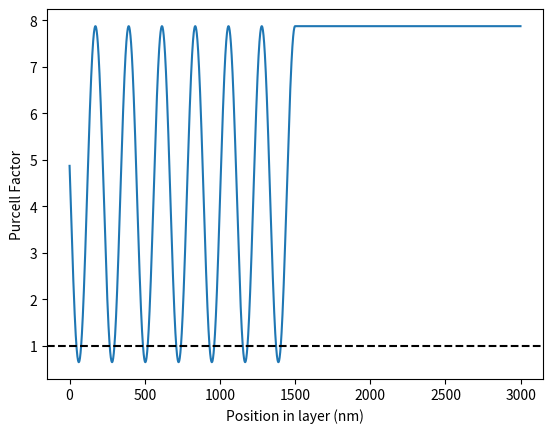

The matplotlib source for this figure:
import scipy as sp
import numpy as np
import scipy.integrate as integrate
import matplotlib.pyplot as plt

from numpy import pi, exp, sin, cos, sqrt
from tqdm import *


class LifetimeTmm:
    def __init__(self):
        self.d_list = np.array([], dtype=float)
        self.n_list = np.array([], dtype=complex)
        self.m_list = np.array([], dtype=bool)
        self.m = 0
        self.d_cumsum = np.array([], dtype=float)
        self.num_layers = 0
        self.pol = 'u'
        self.lam_vac = 0
        self.n_a = 0
        self.th = 0

    def add_layer(self, d, n, active=False):
        self.d_list = np.append(self.d_list, d)
        self.n_list = np.append(self.n_list, n)
        self.m_list = np.append(self.m_list, active)
        # Set m to location where active layer is
        if self.m_list.any():
            self.m = np.where(self.m_list == True)[0][0]
        self.d_cumsum = np.cumsum(self.d_list)
        self.num_layers = np.size(self.d_list)

    def set_wavelength(self, lam_vac):
        if hasattr(lam_vac, 'size') and lam_vac.size > 1:
            raise ValueError('This function is not vectorized; you need to run one '
                             'calculation at a time (1 wavelength, 1 angle, etc.)')
        self.lam_vac = lam_vac

    def set_bulk_n(self, n_a):
        self.n_a = n_a

    def set_polarization(self, pol):
        if pol not in ['s', 'p']:
            raise ValueError("Polarisation must be 's' or 'p' when angle of incidence is"
                             " not 90$\degree$s")
        self.pol = pol

    def set_angle(self, th, units='radians'):
        if hasattr(th, 'size') and th.size > 1:
            raise ValueError('This function is not vectorized; you need to run one '
                             'calculation for each angle at a time')

        if units == 'radians':
            if th >= pi/2 or th <= -pi/2:
                raise ValueError('The light is not incident on the structure. Check input theta '
                                 'satisfies -pi/2 <= theta < pi/2')
            self.th = th
        elif units == 'degrees':
            if th >= 90 or th <= -90:
                raise ValueError('The light is not incident on the structure. Check input theta '
                                 'satisfies -90 <= theta < 90')
            self.th = th * (pi/180)
        else:
            raise ValueError('Units of angle not recognised. Please enter \'radians\' or \'degrees\'.')

    @staticmethod
    def q(nj, n0, th):
        assert 0 <= th < pi/2, 'Error evaluating wave vector. Check input theta is between 0 and pi/2.'
        return sqrt(nj**2 - n0.real**2 * sin(th)**2)

    def I_mat(self, nj, nk):
        th = self.th
        n0 = self.n_list[0]

        qj = self.q(nj, n0, th)
        qk = self.q(nk, n0, th)

        if self.pol is 'p':
            r = (qj * nk**2 - qk * nj**2) / (qj * nk**2 + qk * nj**2)
            t = (2 * nj * nk * qj) / (qj * nk**2 + qk * nj**2)
        else:  # pol is 's' (or 'u')
            r = (qj - qk) / (qj + qk)
            t = (2 * qj) / (qj + qk)
        assert t != 0, ValueError('Transmission is zero, cannot evaluate I_mat.')
        return (1/t) * np.array([[1, r], [r, 1]], dtype=complex)

    def L_mat(self, nj, dj):
        qj = self.q(nj, self.n_list[0], self.th)
        eps = (2*pi*qj) / self.lam_vac
        delta = eps*dj
        return np.array([[exp(-1j*delta), 0], [0, exp(1j*delta)]], dtype=complex)

    def calc_s_matrix(self):
        d_list = self.d_list
        n = self.n_list
        num_layers = self.num_layers
        # calculate the total system transfer matrix S
        S = self.I_mat(n[0], n[1])
        for layer in range(1, num_layers - 1):
            mL = self.L_mat(n[layer], d_list[layer])
            mI = self.I_mat(n[layer], n[layer + 1])
            S = S @ mL @ mI
        return S

    def calc_s_primed(self):
        d_list = self.d_list
        n = self.n_list
        # Active layer
        m = self.m

        # Calculate S_Prime
        S_prime = self.I_mat(n[0], n[1])
        for v in range(1, m):
            mL = self.L_mat(n[v], d_list[v])
            mI = self.I_mat(n[v], n[v + 1])
            S_prime = S_prime @ mL @ mI
        # Calculate S_dPrime (doubled prime)
        S_dprime = self.I_mat(n[m], n[m + 1])
        for v in range(m + 1, self.num_layers - 1):
            mL = self.L_mat(n[v], d_list[v])
            mI = self.I_mat(n[v], n[v + 1])
            S_dprime = S_dprime @ mL @ mI
        return S_prime, S_dprime

    def calc_R_and_T(self):
        S = self.system_matrix()
        R = abs(S[1, 0] / S[0, 0]) ** 2
        T = abs(1 / S[0, 0]) ** 2
        # note this is incorrect T: https://en.wikipedia.org/wiki/Fresnel_equations
        return R, T

    def calc_absorption(self):
        # Absorption coefficient in 1/cm
        absorption = np.zeros(self.num_layers)
        for layer in range(1, self.num_layers):
            absorption[layer] = (4*pi*np.imag(self.n_list[layer])) / (self.lam_vac*1.0e-7)
        return absorption

    def structure_E_field(self, x_step=1, time_reversal=False):

        self._simulation_test(x_step)

        d_list = self.d_list
        n = self.n_list
        lam_vac = self.lam_vac
        d_cumsum = self.d_cumsum
        num_layers = self.num_layers

        # calculate the total system transfer matrix S
        S = self.calc_s_matrix()

        # x positions to evaluate E field at over entire structure
        x_pos = np.arange((x_step / 2.0), sum(d_list), x_step)
        # get x_mat - specifies what layer the corresponding point in x_pos is in
        comp1 = np.kron(np.ones((num_layers, 1)), x_pos)
        comp2 = np.transpose(np.kron(np.ones((len(x_pos), 1)), d_cumsum))
        x_mat = sum(comp1 > comp2, 0)

        E = np.zeros(len(x_pos), dtype=complex)
        E_avg = np.zeros(num_layers)

        for layer in range(1, num_layers - 1):
            self.m = layer
            S_prime, S_dprime = self.calc_s_primed()

            #  Electric Field Profile
            qj = self.q(n[layer], n[0], self.th)
            eps = (2*pi*qj) / lam_vac
            x_indices = np.where(x_mat == layer)
            x = x_pos[x_indices] - d_cumsum[layer - 1]  # Calculate depth into layer

            # Alternate Calculation
            if not time_reversal:
                rR = S[1, 0] / S[0, 0]
            else:
                rR = S[1, 1] / S[0, 1]
            t_plus = (S_prime[1, 1] - rR * S_prime[0, 1]) / np.linalg.det(S_prime)
            t_mimus = (rR * S_prime[0, 0] - S_prime[1, 0]) / np.linalg.det(S_prime)
            E[x_indices] = t_plus*exp(1j*eps*x) + t_mimus*exp(-1j*eps*x)

            # Average E field inside the layers
            if not d_list[layer] == 0:
                E_avg[layer] = sum(abs(E[x_indices])**2) / (x_step*d_list[layer])

        E_square = abs(E[:])**2

        return {'E': E, 'E_square': E_square, 'E_avg': E_avg}

    def layer_E_Field(self, x_step=1, time_reversal=False):

        self._simulation_test(x_step)

        d_list = self.d_list
        n = self.n_list

        # calculate the transfer matrices
        S = self.calc_s_matrix()
        S_prime, S_dprime = self.calc_s_primed()

        #  Electric Field Profile
        qj = self.q(n[self.m], n[0], self.th)
        eps = (2*pi*qj) / self.lam_vac
        dj = d_list[self.m]
        x = np.arange((x_step / 2.0), dj, x_step)

        # Alternate Calculation
        if not time_reversal:
            rR = S[1, 0] / S[0, 0]
        else:
            rR = S[1, 1] / S[0, 1]

        t_plus = (S_prime[1, 1] - rR*S_prime[0, 1]) / np.linalg.det(S_prime)
        t_minus = (rR*S_prime[0, 0] - S_prime[1, 0]) / np.linalg.det(S_prime)
        E = t_plus*exp(1j*eps*x) + t_minus*exp(-1j*eps*x)

        E_square = abs(E[:])**2
        E_avg = sum(E_square) / (x_step*dj)

        # Store matrices
        self.S = S
        self.S_prime = S_prime
        self.S_dprime = S_dprime

        return {'x': x, 'E': E, 'E_square': E_square, 'E_avg': E_avg}

    def show_structure(self):
        import matplotlib.pyplot as plt
        import matplotlib.patches as patches

        d_list = self.d_list
        n_list = self.n_list
        d_cumsum = self.d_cumsum

        # Shades to fill rectangles with based on refractive index
        alphas = abs(n_list) / max(abs(n_list))

        fig = plt.figure()
        ax = fig.add_subplot(111)

        for i, dx in enumerate(d_list[1:-1]):
            x = d_cumsum[i]
            layer_text = ('{0.real:.2f} + {0.imag:.2f}j'.format(n_list[i+1]))
            p = patches.Rectangle(
                (x, 0.0),    # (x,y)
                dx,          # width
                1.0,         # height
                alpha=alphas[i+1],
                linewidth=2,
                label=layer_text,
            )
            ax.add_patch(p)

        # Create legend without duplicate keys
        from collections import OrderedDict
        handles, labels = ax.get_legend_handles_labels()
        by_label = OrderedDict(zip(labels, handles))
        ax.legend(by_label.values(), by_label.keys(), loc='best')

        ax.set_xlim([0, d_cumsum[-1]])
        ax.set(xlabel=r'x', ylabel=r'A.U.')
        plt.show()

    def _simulation_test(self, x_step):
        if (self.d_list[0] != 0) or (self.d_list[-1] != 0):
            raise ValueError('Structure must start and end with 0!')
        if type(x_step) != int:
            raise ValueError('x_step must be an integer. Reduce SI unit'
                             'inputs for thicknesses and wavelengths for greater resolution ')

    @staticmethod
    def snell(n_1, n_2, th_1):
        """
        return angle theta in layer 2 with refractive index n_2, assuming
        it has angle th_1 in layer with refractive index n_1. Use Snell's law. Note
        that "angles" may be complex!!
        """
        # Important that the arcsin here is scipy.arcsin, not numpy.arcsin!! (They
        # give different results e.g. for arcsin(2).)
        # Use real_if_close because e.g. arcsin(2 + 1e-17j) is very different from
        # arcsin(2) due to branch cut
        return sp.arcsin(np.real_if_close(n_1*sin(th_1) / n_2))

    def flip(self):
        """ Flip the structure front-to-back.
        """
        self.d_list = self.d_list[::-1]
        self.n_list = self.n_list[::-1]
        self.m_list = self.m_list[::-1]
        self.m = np.where(self.m_list == True)[0][0]
        self.d_cumsum = np.cumsum(self.d_list)

    def thetaCritical(self):
        """
        :return: Return the angle at which TIRF occurs between the layer containing the
        atom and the cladding with the largest refractive index, or pi/2, whichever comes
        first.
        """
        n_list = self.n_list
        m = self.m
        assert len(n_list) > 2, 'Structure must have at least 3 layers; two cladding and one active.'
        assert 0 < m < len(n_list), 'Active layer can not be the cladding.'

        # Evaluate largest refractive index of either cladding
        n_clad = max(n_list[0], n_list[-1])

        # Using Snell's law evaluate the critical angle or return pi/2 if does not exist
        angle = sp.arcsin(n_clad / n_list[m])
        if np.isreal(angle):
            return angle
        else:
            return pi / 2

    def structure_ldos(self, x_step=1):
        self._simulation_test(x_step)

        d_list = self.d_list
        n = self.n_list
        lam_vac = self.lam_vac
        d_cumsum = self.d_cumsum
        num_layers = self.num_layers

        # x positions to evaluate E field at over entire structure
        x_pos = np.arange((x_step / 2.0), sum(d_list), x_step)
        # get x_mat - specifies what layer the corresponding point in x_pos is in
        comp1 = np.kron(np.ones((num_layers, 1)), x_pos)
        comp2 = np.transpose(np.kron(np.ones((len(x_pos), 1)), d_cumsum))
        x_mat = sum(comp1 > comp2, 0)

        E = np.zeros(len(x_pos), dtype=complex)
        E_square = np.zeros(len(x_pos), dtype=complex)
        result = np.zeros(len(x_pos), dtype=complex)

        for layer in range(1, num_layers - 1):
            # Calculate x depth into layer to evaluate E field at
            x_indices = np.where(x_mat == layer)
            x = x_pos[x_indices] - d_cumsum[layer - 1]

            resolution = 2 ** 8 + 1
            th_emission, dth = np.linspace(0, pi / 2, resolution, endpoint=False, retstep=True)
            integral = np.zeros((resolution, self.d_cumsum[-1]), dtype=complex)
            # Params for tqdm progress bar
            kwargs = {
                'total': resolution,
                'unit': 'theta',
                'unit_scale': True,
                'leave': True,
            }
            for i, th in tqdm(enumerate(th_emission), **kwargs):
                self.set_angle(th)

                # calculate the total system transfer matrix S
                S = self.I_mat(n[0], n[1])
                for layer in range(1, num_layers - 1):
                    mL = self.L_mat(n[layer], d_list[layer])
                    mI = self.I_mat(n[layer], n[layer + 1])
                    S = S @ mL @ mI

                # Time reversed structure reflection for right side incoming wave
                rR = S[1, 1] / S[0, 1]

                # Calculate S_Prime
                S_prime = self.I_mat(n[0], n[1])
                for v in range(1, layer):
                    mL = self.L_mat(n[v], d_list[v])
                    mI = self.I_mat(n[v], n[v + 1])
                    S_prime = S_prime @ mL @ mI

                # Calculate S_dPrime (doubled prime)
                S_dprime = self.I_mat(n[layer], n[layer + 1])
                for v in range(layer + 1, self.num_layers - 1):
                    mL = self.L_mat(n[v], d_list[v])
                    mI = self.I_mat(n[v], n[v + 1])
                    S_dprime = S_dprime @ mL @ mI

                # Calculat  e E field
                qj = self.q(n[layer], n[0], self.th)
                eps = (2 * pi * qj) / lam_vac

                t_plus = (S_prime[1, 1] - rR * S_prime[0, 1]) / np.linalg.det(S_prime)
                t_mimus = (rR * S_prime[0, 0] - S_prime[1, 0]) / np.linalg.det(S_prime)

                E[x_indices] = t_plus*exp(1j*eps*x) + t_mimus*exp(-1j*eps*x)
                E_square[x_indices] = abs(E[x_indices]) ** 2

                integral[i, :] += E_square[x_indices] * sin(th)

            if np.isreal(integral.all()):
                # Discard zero imaginary part
                integral = integral.real
            else:
                raise ValueError('Cannot integrate a complex number with scipy romb algorithm.')

            result = integrate.romb(integral, dx=dth.real, axis=0)
        return result


def mcgehee():
    st = LifetimeTmm()
    st.add_layer(0, 1.4504)
    st.add_layer(110, 1.7704+0.01161j)
    st.add_layer(35, 1.4621+0.04426j)
    st.add_layer(220, 2.12+0.3166016j)
    st.add_layer(7, 2.095+2.3357j)
    # st.add_layer(200, 1.20252 + 7.25439j)
    st.add_layer(0, 1.20252 + 7.25439j)

    # st.show_structure()

    st.set_wavelength(600)
    st.set_polarization('s')
    st.set_angle(0)

    y = st.structure_E_field(time_reversal=True)['E_square']

    plt.figure()
    plt.plot(y)
    dsum = getattr(st, 'd_cumsum')
    plt.axhline(y=1, linestyle='--', color='k')
    for i, xmat in enumerate(dsum):
        plt.axvline(x=xmat, linestyle='-', color='r', lw=2)
    plt.xlabel('Position in Device (nm)')
    plt.ylabel('Normalized |E|$^2$Intensity')
    plt.show()


def mcgehee2():
    st = LifetimeTmm()
    st.add_layer(0, 1.4504)
    st.add_layer(110, 1.7704 + 0.01161j)
    st.add_layer(35, 1.4621 + 0.04426j)
    st.add_layer(220, 2.12 + 0.3166016j, active=True)
    st.add_layer(7, 2.095 + 2.3357j)
    st.add_layer(200, 1.20252 + 7.25439j)
    st.add_layer(0, 1.20252 + 7.25439j)

    # st.show_structure()

    st.set_wavelength(600)
    st.set_polarization('s')
    st.set_angle(0)

    y = st.layer_E_Field()['E_square']

    plt.figure()
    plt.plot(y)
    plt.axhline(y=1, linestyle='--', color='k')
    plt.xlabel('Position in Device (nm)')
    plt.ylabel('Normalized |E|$^2$Intensity')
    plt.show()


def spe():
    st = LifetimeTmm()

    st.add_layer(0, 3.48)
    st.add_layer(1500, 3.48)
    st.add_layer(1500, 1)
    st.add_layer(0, 1)

    st.set_wavelength(1540)
    st.set_polarization('s')

    y = st.structure_E_field(time_reversal=True)['E_square']

    plt.figure()
    plt.plot(y)
    plt.axhline(y=1, linestyle='--', color='k')
    plt.xlabel('Position in layer (nm)')
    plt.ylabel('Purcell Factor')
    plt.show()


if __name__ == "__main__":
    # mcgehee()
    # mcgehee2()
    spe()
